Photos from the image-classification dataset "crops" in the GitHub repository Clear20-22/Kabbo-GPU. Its 13 classes are: rickshaw, motorcycle, tempu, sedan car, pickup, microbus, mini bus, mini truck, agro use vehicle, medium truck, large bus, heavy truck, trailer.

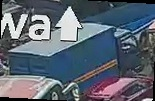
Label: agro use vehicle

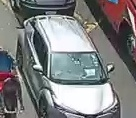
Label: tempu

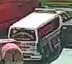
Label: microbus

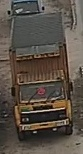
Label: trailer

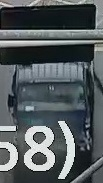
Label: mini truck

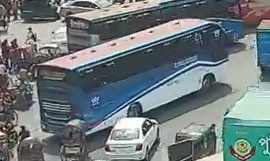
Label: large bus
